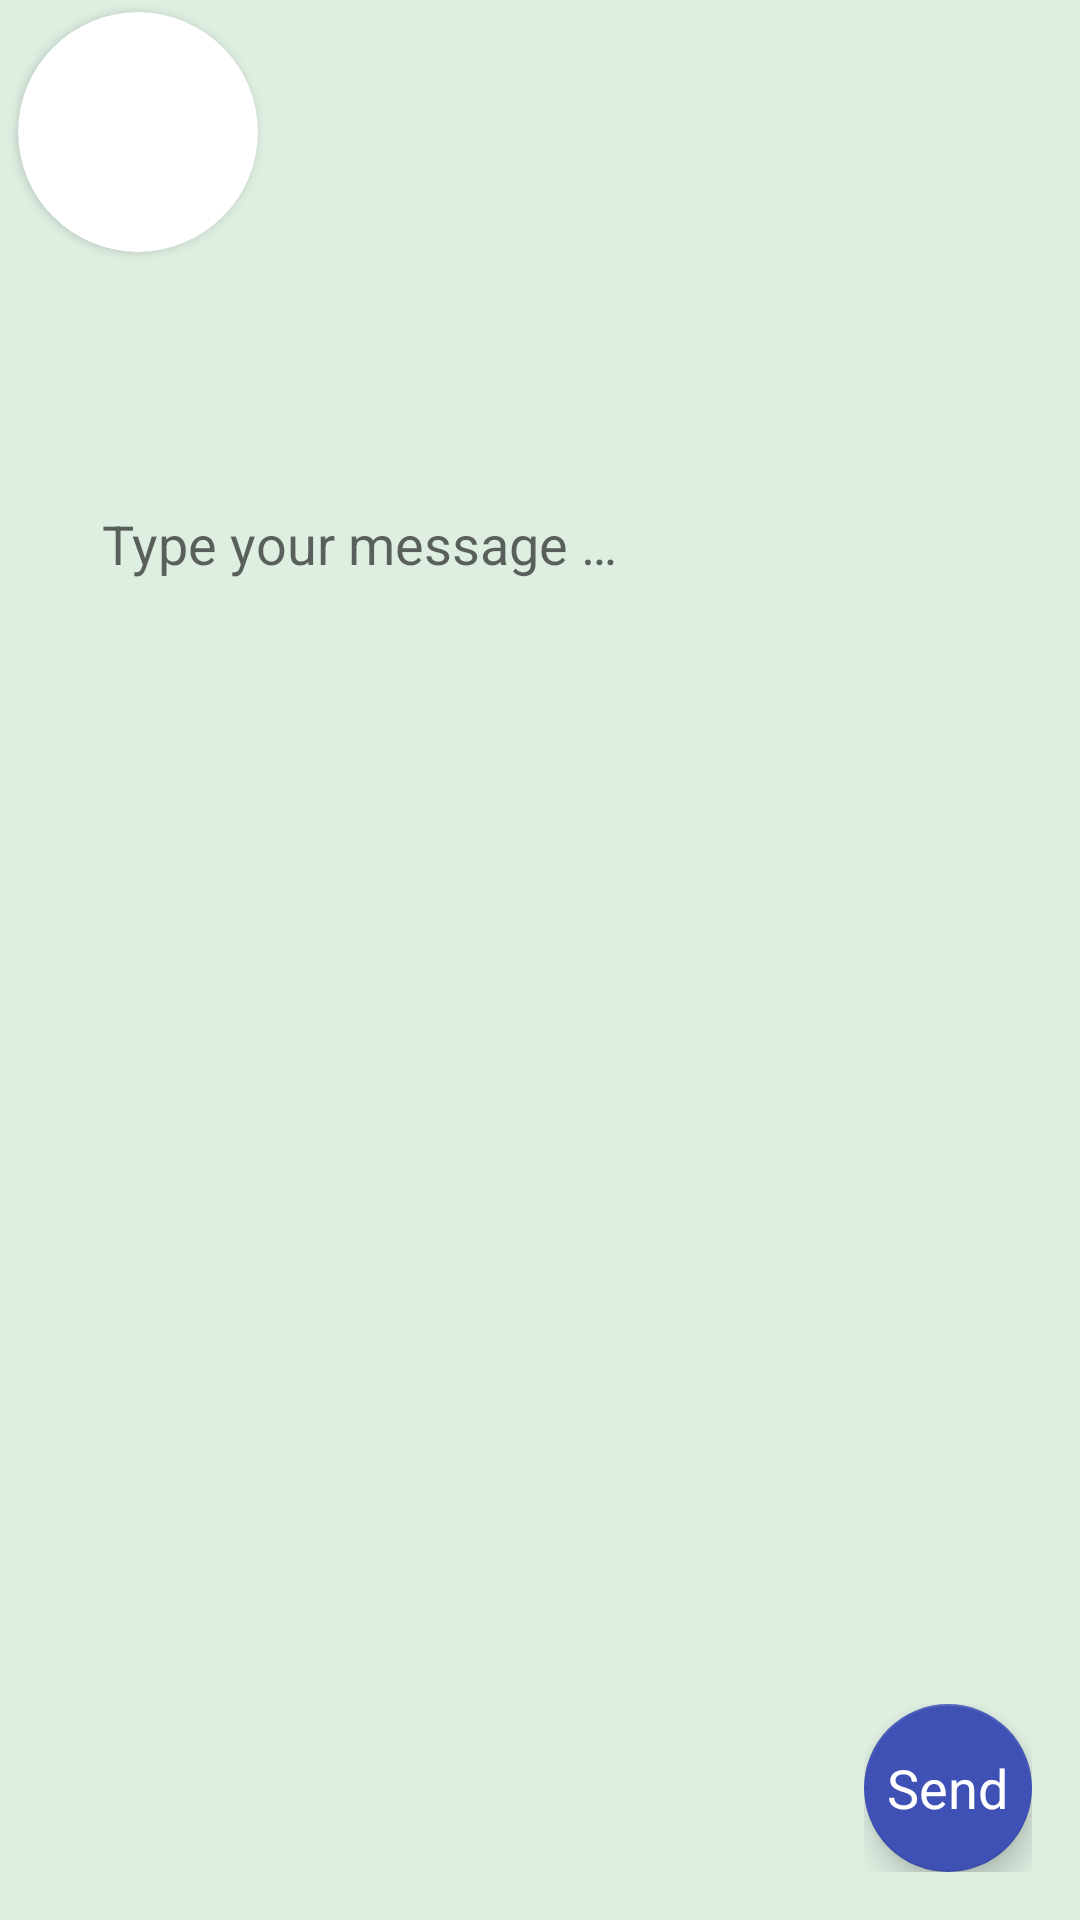

Layout XML and referenced resources for this Android screen:
<!-- AndroidManifest.xml: application theme AppTheme -->
<!-- res/layout/sendmessagescreen.xml -->
<?xml version="1.0" encoding="utf-8"?>
<RelativeLayout xmlns:android="http://schemas.android.com/apk/res/android"
    xmlns:app="http://schemas.android.com/apk/res-auto"
    android:background="#DEEEE1"
    android:layout_width="match_parent"
    android:layout_height="match_parent"
    android:orientation="vertical">

    <android.support.v7.widget.CardView
        android:id="@+id/CardView_SMS"
        android:layout_width="80dp"
        android:layout_height="80dp"
        android:layout_marginTop="4dp"
        android:layout_marginStart="6dp"
        android:layout_marginBottom="4dp"
        android:elevation="12dp"
        app:cardCornerRadius="40dp"
        android:innerRadius="0dp"
        android:shape="ring"
        android:thicknessRatio="1.9">
        <ImageView
            android:id="@+id/SenderImage_SMS"
            android:layout_height="70dp"
            android:layout_width="match_parent"
            android:src="@mipmap/ic_defaultimage"
            android:layout_alignParentTop="true"
            android:layout_centerHorizontal="true"
            android:contentDescription="@string/ImageProfile_description">
        </ImageView>
    </android.support.v7.widget.CardView>

    <TextView
        android:id="@+id/To_SMS"
        android:layout_width="wrap_content"
        android:layout_height="wrap_content"
        android:layout_marginTop="12dp"
        android:layout_marginStart="30dp"
        android:layout_below="@+id/CardView_SMS" />

    <EditText
        android:id="@+id/MessageBox_SMS"
        android:layout_width="wrap_content"
        android:layout_height="wrap_content"
        android:hint="@string/Message_SMS"
        android:backgroundTint="@android:color/transparent"
        android:layout_below="@+id/To_SMS"
        android:layout_marginStart="30dp"
        android:layout_marginTop="40dp" />

    <FrameLayout
        android:layout_width="wrap_content"
        android:layout_height="wrap_content"
        android:layout_gravity="bottom|end"
        android:layout_alignParentBottom="true"
        android:layout_alignParentEnd="true"
        android:layout_marginEnd="16dp"
        android:layout_marginBottom="16dp">

        <android.support.design.widget.FloatingActionButton
            android:id="@+id/Send_SMS"
            android:layout_width="wrap_content"
            android:layout_height="wrap_content"
            app:backgroundTint="@color/colorPrimary"
            android:src="@android:color/transparent" />

        <TextView
            android:id="@+id/SendText_MVS"
            android:layout_width="wrap_content"
            android:layout_height="wrap_content"
            android:layout_gravity="center"
            android:text="@string/Send_SMS"
            android:elevation="16dp"
            android:textColor="@android:color/white"
            android:textAppearance="?android:attr/textAppearanceMedium" />
    </FrameLayout>


</RelativeLayout>
<!-- resources referenced by this layout -->
<resources>
  <color name="colorPrimary">#3F51B5</color>
  <string name="ImageProfile_description">Image</string>
  <string name="Message_SMS">Type your message …</string>
  <string name="Send_SMS">Send</string>
  <style name="AppTheme" parent="Theme.AppCompat.Light.DarkActionBar">
          
          <item name="colorPrimary">@color/colorPrimary</item>
          <item name="colorPrimaryDark">@color/colorPrimaryDark</item>
          <item name="colorAccent">@color/colorAccent</item>
      </style>
  <color name="colorPrimaryDark">#303F9F</color>
  <color name="colorAccent">#FF4081</color>
</resources>
